Run: headless pygame with SDL's dummy video driver; simulated clock (each Clock.tick advances the game by its frame time, no real sleeping); random seed 0; keys injected as events and as key.get_pressed() state; no mouse input.
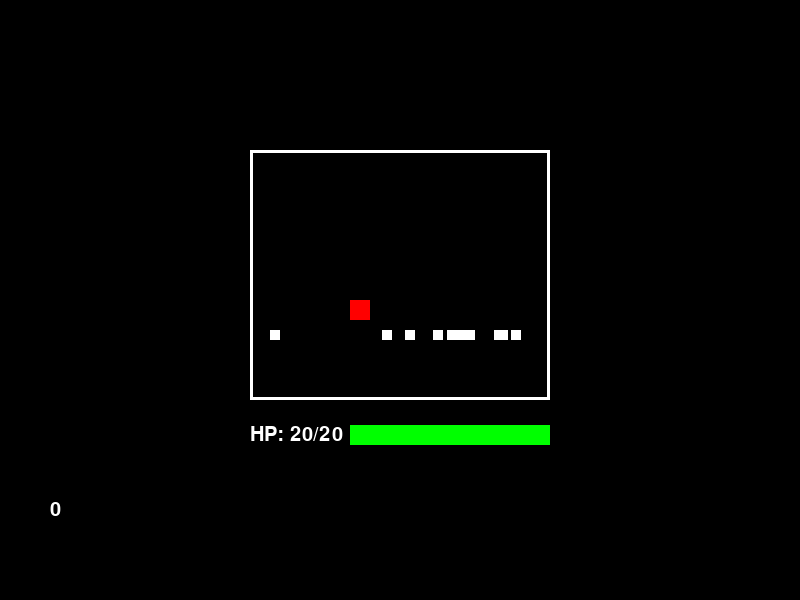
Frame 1 of 4 · flips 1–60 · no input
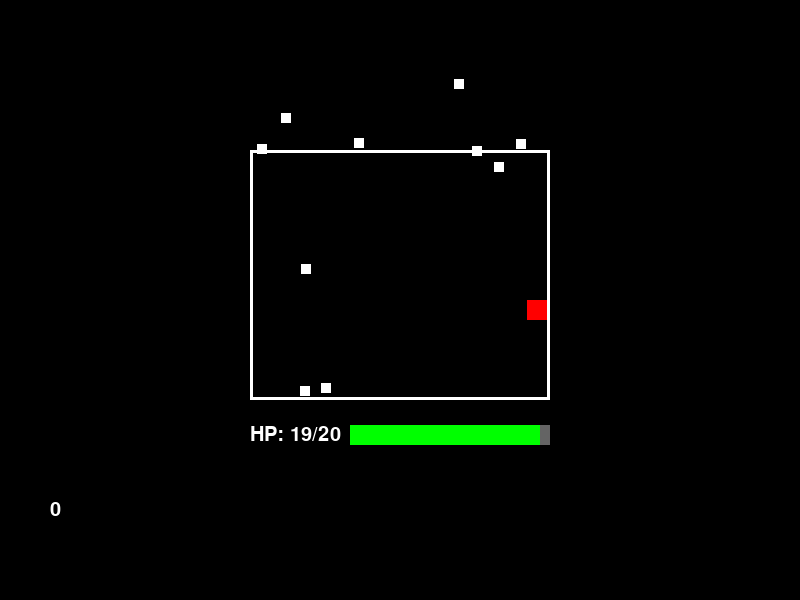
Frame 2 of 4 · flips 61–180 · tapped SPACE, RETURN · held RIGHT (→), D
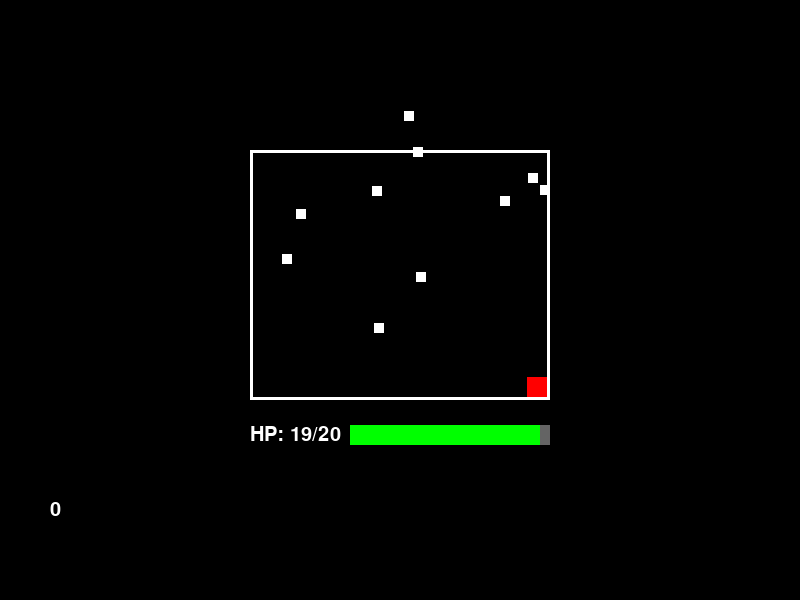
Frame 3 of 4 · flips 181–300 · held DOWN (↓), S
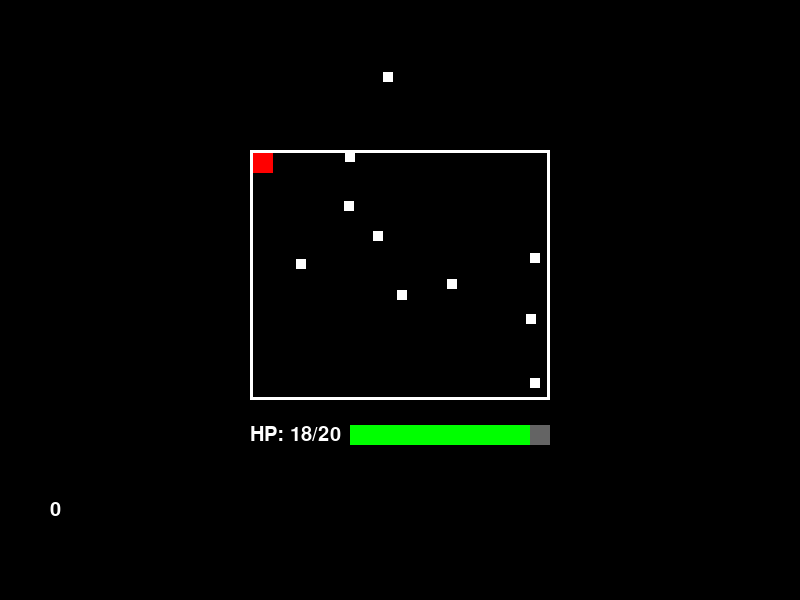
Frame 4 of 4 · flips 301–420 · held LEFT (←), A, UP (↑), W

The pygame program that drew these frames:

import pygame as pg
import random 

pg.init()


screen = pg.display.set_mode((800, 600))
pg.display.set_caption("YO_BATTLE")
clock = pg.time.Clock()


battle_area = pg.Rect(250,150,300,250)
player = pg.Rect(350, 300, 20, 20)
bullet = pg.Rect(300, 100, 10, 10)

font = pg.font.Font(None, 30)

hp = 20
max_hp = 20
last_hit = 0
restarts = 0

def reset_game():
    player = pg.Rect(350, 300, 20,20)
    hp = max_hp

    bullets = []

    for i in range(10):
        bullet = pg.Rect(random.randint(battle_area.left, battle_area.right - 10),battle_area.top,10,10)
        bullets.append(bullet)
    return player, hp, bullets


running = True

player, hp, bullets = reset_game()

while running:
    for event in pg.event.get():
        if event.type == pg.QUIT:
            running = False

    screen.fill((0,0,0))



    if hp <= 0:
        restarts += 1
        player, hp, bullets = reset_game()

    pg.draw.rect(screen, (100,100,100),(350,425,200,20))
    pg.draw.rect(screen, (0,255,0),(350,425,int(200* hp/max_hp),20))

    text_restart = font.render(f"{restarts}", True, (255, 255, 255))
    text = font.render(f"HP: {hp}/{max_hp}", True, (255, 255, 255))
    screen.blit(text, (250, 425))
    screen.blit(text_restart, (50, 500))

    pg.draw.rect(screen, (255,255,255), battle_area, 3)

    keys = pg.key.get_pressed()

    for bullet in bullets:
        if bullet.y <= 387:
            bullet.y += 3
        else:
            bullet.y = random.randint(50, 150)
            bullet.x = random.randint(battle_area.left, battle_area.right - bullet.width)

    if keys[pg.K_LEFT]:
        player.x -= 5

    if keys[pg.K_RIGHT]:
        player.x += 5

    if keys[pg.K_UP]:
        player.y -= 5

    if keys[pg.K_DOWN]:
        player.y += 5

    player.x = max(battle_area.left + 3, min(player.x, battle_area.right - 3 - player.width))
    player.y = max(battle_area.top + 3, min(player.y, battle_area.bottom - 3 - player.height))

        
    pg.draw.rect(screen, (255,0,0), player)
    for bullet in bullets:
     pg.draw.rect(screen, (255, 255, 255), bullet)
     if player.colliderect(bullet):
            now = pg.time.get_ticks()

            if player.colliderect(bullet) and now - last_hit >= 500:
                hp -= 1
                last_hit = now
            bullet.y = 150
            bullet.x = random.randint(battle_area.left, battle_area.right - bullet.width)

    pg.display.flip()
    clock.tick(60)

pg.quit()
